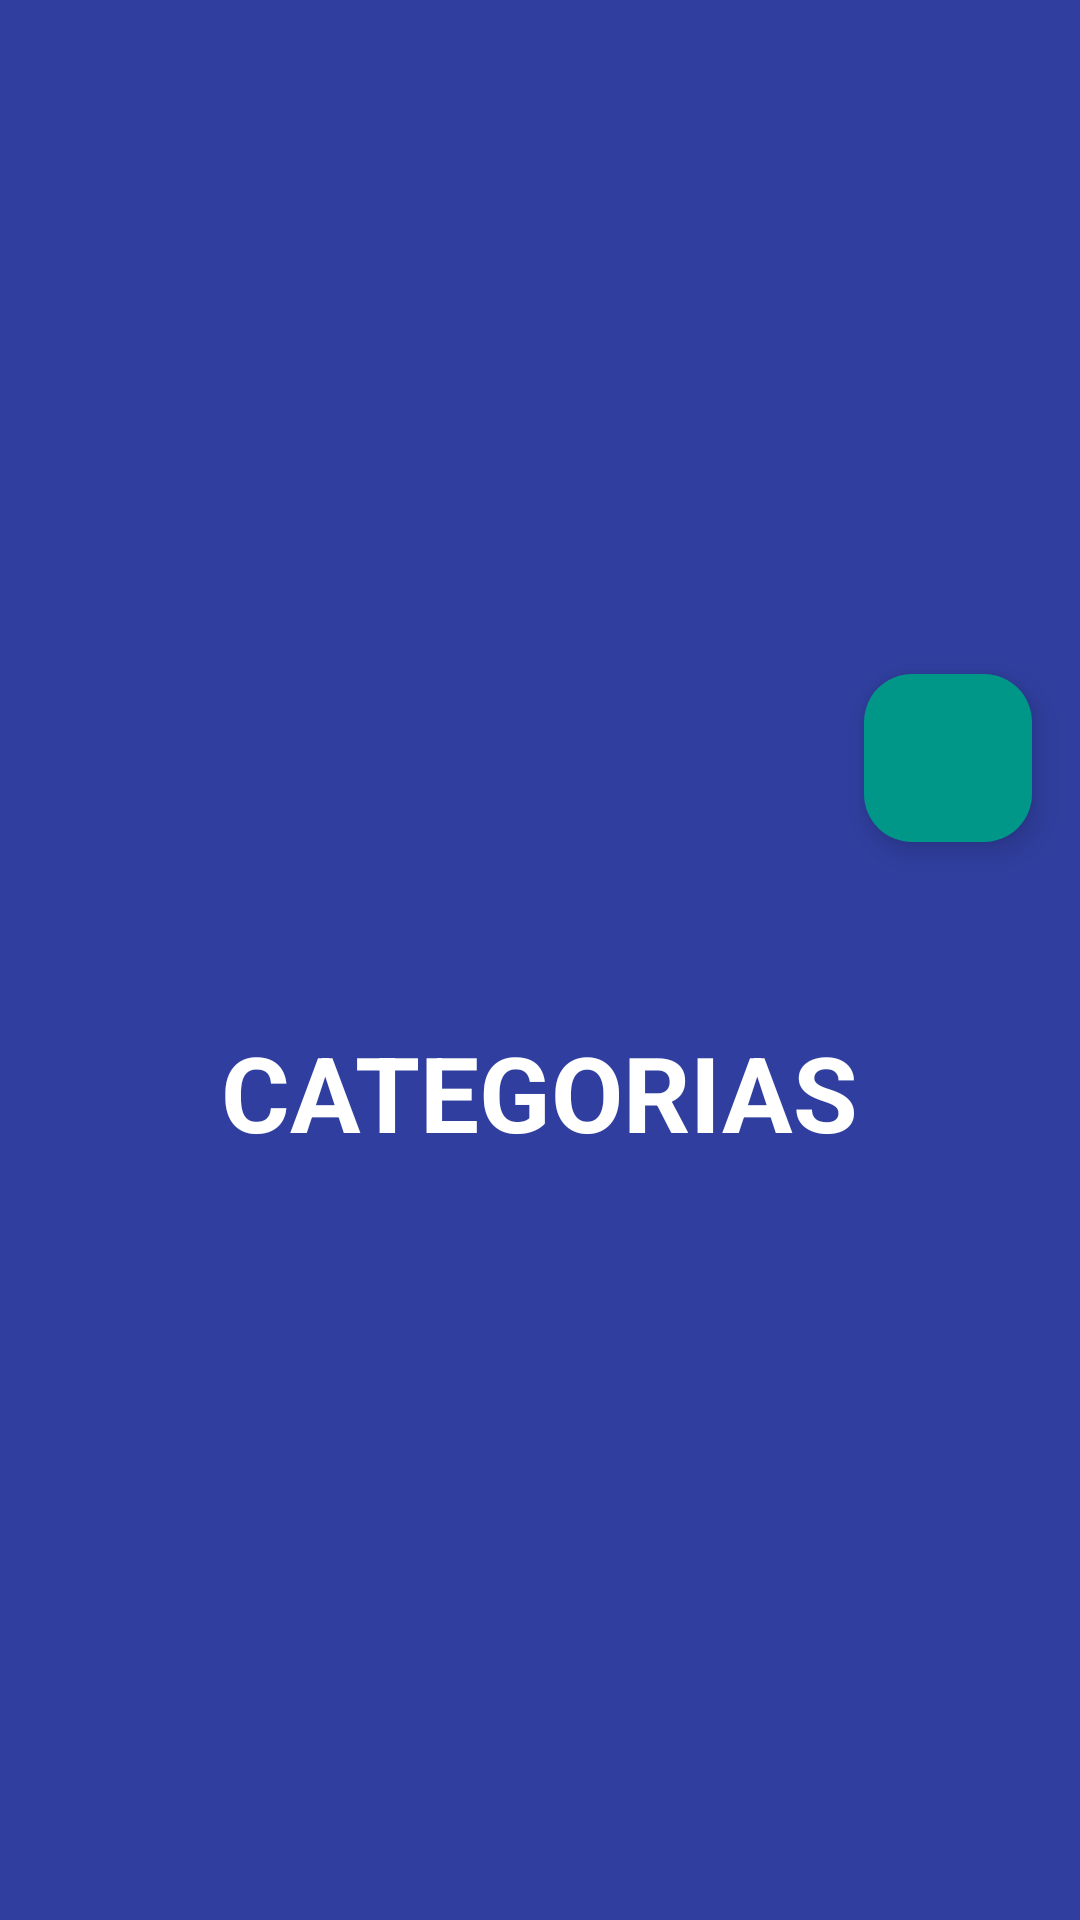

Produce the Android XML layout that renders to this screen, including the resource entries it uses.
<!-- AndroidManifest.xml: application theme Theme.FakeStore -->
<!-- res/layout/activity_category.xml -->
<?xml version="1.0" encoding="utf-8"?>
<androidx.appcompat.widget.LinearLayoutCompat xmlns:android="http://schemas.android.com/apk/res/android"
    xmlns:app="http://schemas.android.com/apk/res-auto"
    xmlns:tools="http://schemas.android.com/tools"
    android:layout_width="match_parent"
    android:layout_height="match_parent"
    android:orientation="vertical"
    android:background="@color/dark"
    tools:context=".activity.UserActivity"
    android:gravity="center">

    
    <com.google.android.material.floatingactionbutton.FloatingActionButton
        android:id="@+id/fabMenu"
        android:layout_width="wrap_content"
        android:layout_height="wrap_content"
        android:layout_gravity="end|clip_vertical"
        android:src="@drawable/logout"
        app:rippleColor="@color/accent"
        android:backgroundTint="@color/accent"
        android:layout_margin="16dp" />
    />

    
    <TextView
        android:layout_width="wrap_content"
        android:layout_height="wrap_content"
        android:layout_marginHorizontal="32dp"
        android:layout_marginVertical="44dp"
        android:text="@string/tltCategoria"
        android:textAllCaps="true"
        android:textColor="@color/white"
        android:textSize="35sp"
        android:textStyle="bold"
        />

    
    <androidx.recyclerview.widget.RecyclerView
        android:id="@+id/rvCategoria"
        android:layout_width="match_parent"
        android:layout_height="wrap_content"
        android:layout_marginHorizontal="32dp"/>

</androidx.appcompat.widget.LinearLayoutCompat>
<!-- resources referenced by this layout -->
<resources>
  <color name="accent">#009688</color>
  <color name="dark">#303F9F</color>
  <color name="white">#FFFFFFFF</color>
  <string name="tltCategoria">CATEGORIAS</string>
  <style name="Theme.FakeStore" parent="Base.Theme.FakeStore" />
  <style name="Base.Theme.FakeStore" parent="Theme.Material3.DayNight.NoActionBar">
          
          
      </style>
</resources>
